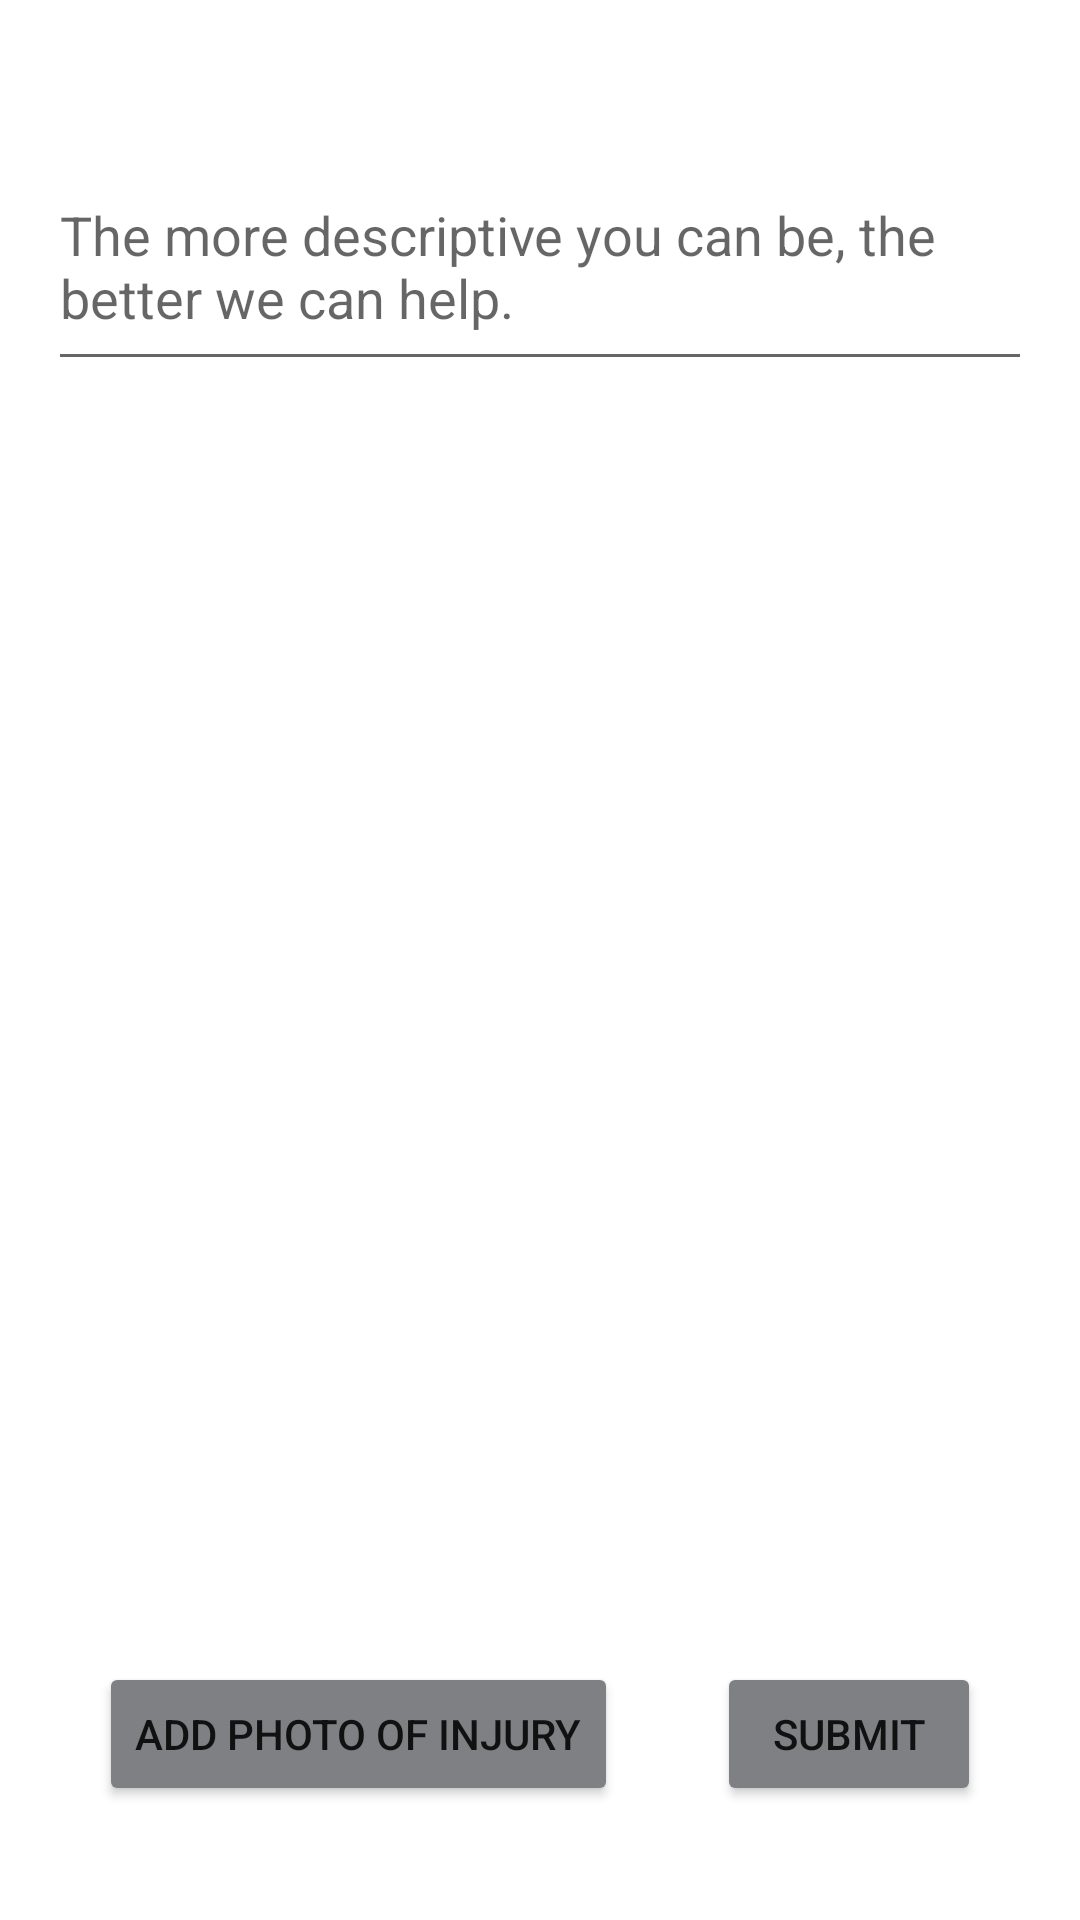

The Android layout XML behind this screen, and the referenced resources:
<!-- AndroidManifest.xml: application theme Theme.CS246App -->
<!-- res/layout/activity_pain_journal.xml -->
<?xml version="1.0" encoding="utf-8"?>
<androidx.constraintlayout.widget.ConstraintLayout xmlns:android="http://schemas.android.com/apk/res/android"
    xmlns:app="http://schemas.android.com/apk/res-auto"
    xmlns:tools="http://schemas.android.com/tools"
    android:layout_width="match_parent"
    android:layout_height="match_parent"
    android:onClick="submit"
    tools:context=".PainJournalActivity">

    <ImageView
        android:id="@+id/imageView3"
        android:layout_width="133dp"
        android:layout_height="126dp"
        android:contentDescription="@string/levar_logo_description"
        app:layout_constraintBottom_toBottomOf="parent"
        app:layout_constraintEnd_toEndOf="parent"
        app:layout_constraintStart_toStartOf="parent"
        app:srcCompat="@drawable/square_logo" />

    <ScrollView
        android:id="@+id/scrollView2"
        android:layout_width="0dp"
        android:layout_height="506dp"
        android:layout_marginStart="16dp"
        android:layout_marginLeft="16dp"
        android:layout_marginTop="24dp"
        android:layout_marginEnd="16dp"
        android:layout_marginRight="16dp"
        app:layout_constraintEnd_toEndOf="parent"
        app:layout_constraintHorizontal_bias="0.0"
        app:layout_constraintStart_toStartOf="parent"
        app:layout_constraintTop_toTopOf="parent">

        <LinearLayout
            android:layout_width="match_parent"
            android:layout_height="wrap_content"
            android:orientation="vertical">

            <EditText
                android:id="@+id/pain_journal_entry_text"
                android:layout_width="match_parent"
                android:layout_height="71dp"
                android:layout_marginStart="0dp"
                android:layout_marginLeft="0dp"
                android:layout_marginTop="32dp"
                android:layout_marginEnd="0dp"
                android:layout_marginRight="0dp"
                android:ems="10"
                android:gravity="start|top"
                android:hint="@string/pain_journal_prompt"
                android:inputType="textMultiLine" />
        </LinearLayout>
    </ScrollView>

    <Button
        android:id="@+id/button5"
        android:layout_width="wrap_content"
        android:layout_height="wrap_content"
        android:layout_marginTop="24dp"
        android:text="@string/add_photo_button"
        app:backgroundTint="#7E8083"
        app:cornerRadius="40dp"
        app:layout_constraintEnd_toStartOf="@+id/pain_journal_send_button"
        app:layout_constraintHorizontal_bias="0.5"
        app:layout_constraintStart_toStartOf="parent"
        app:layout_constraintTop_toBottomOf="@+id/scrollView2" />

    <Button
        android:id="@+id/pain_journal_send_button"
        android:layout_width="wrap_content"
        android:layout_height="wrap_content"
        android:onClick="submit"
        android:text="@string/send_button"
        app:backgroundTint="#7E8083"
        app:cornerRadius="40dp"
        app:layout_constraintBaseline_toBaselineOf="@+id/button5"
        app:layout_constraintEnd_toEndOf="parent"
        app:layout_constraintHorizontal_bias="0.5"
        app:layout_constraintStart_toEndOf="@+id/button5" />
</androidx.constraintlayout.widget.ConstraintLayout>
<!-- resources referenced by this layout -->
<resources>
  <!-- drawable square_logo: png bitmap (mipmap-mdpi, 67630 bytes) -->
  <string name="add_photo_button">Add Photo of Injury</string>
  <string name="levar_logo_description">LeVar Logo</string>
  <string name="pain_journal_prompt">The more descriptive you can be, the better we can help.</string>
  <string name="send_button">Submit</string>
  <style name="Theme.CS246App" parent="Theme.MaterialComponents.DayNight.DarkActionBar">
          
          <item name="colorPrimary">@color/purple_500</item>
          <item name="colorPrimaryVariant">@color/purple_700</item>
          <item name="colorOnPrimary">@color/white</item>
          
          <item name="colorSecondary">@color/teal_200</item>
          <item name="colorSecondaryVariant">@color/teal_700</item>
          <item name="colorOnSecondary">@color/black</item>
          
          <item name="android:statusBarColor" tools:targetApi="l">?attr/colorPrimaryVariant</item>
          
      </style>
  <color name="purple_500">#FF6200EE</color>
  <color name="purple_700">#7E8083</color>
  <color name="white">#FFFFFFFF</color>
  <color name="teal_200">#FF03DAC5</color>
  <color name="teal_700">#FF018786</color>
  <color name="black">#FF000000</color>
</resources>
